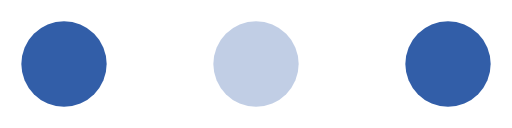
t = 0.00 s
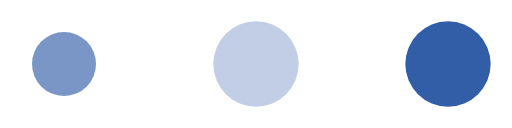
t = 0.30 s
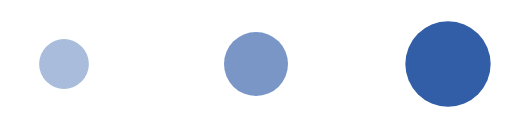
t = 0.70 s
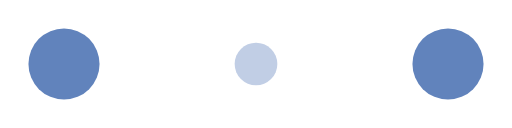
t = 1.00 s
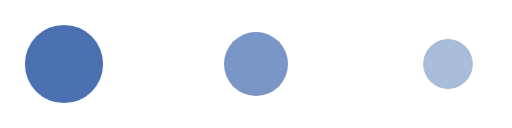
t = 1.30 s
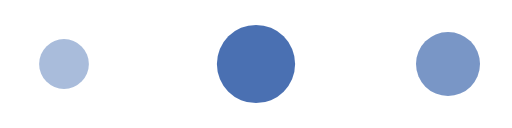
t = 1.70 s

The animated SVG that drew these frames (rendered in a browser with its animation timeline set to each time). Animation: 6 SMIL elements (animate=6); one cycle of 2.00 s, repeats indefinitely.

 <svg
    width="80"
    height="20"
    viewBox="0 0 120 30"
    xmlns="http://www.w3.org/2000/svg"
    role="img"
    aria-label="Loading"
    fill="#325ea8"
  >
    <!-- Dot 1 -->
    <circle cx="15" cy="15" r="10">
      <animate
        attributeName="r"
        values="10;5;10"
        dur="1.2s"
        repeatCount="indefinite"
        begin="0s"
      />
      <animate
        attributeName="fill-opacity"
        values="1;.3;1"
        dur="1.2s"
        repeatCount="indefinite"
        begin="0s"
      />
    </circle>

    <!-- Dot 2 -->
    <circle cx="60" cy="15" r="10" fill-opacity="0.3">
      <animate
        attributeName="r"
        values="10;5;10"
        dur="1.2s"
        repeatCount="indefinite"
        begin="0.4s"
      />
      <animate
        attributeName="fill-opacity"
        values="1;.3;1"
        dur="1.2s"
        repeatCount="indefinite"
        begin="0.4s"
      />
    </circle>

    <!-- Dot 3 -->
    <circle cx="105" cy="15" r="10">
      <animate
        attributeName="r"
        values="10;5;10"
        dur="1.2s"
        repeatCount="indefinite"
        begin="0.8s"
      />
      <animate
        attributeName="fill-opacity"
        values="1;.3;1"
        dur="1.2s"
        repeatCount="indefinite"
        begin="0.8s"
      />
    </circle>
  </svg>
